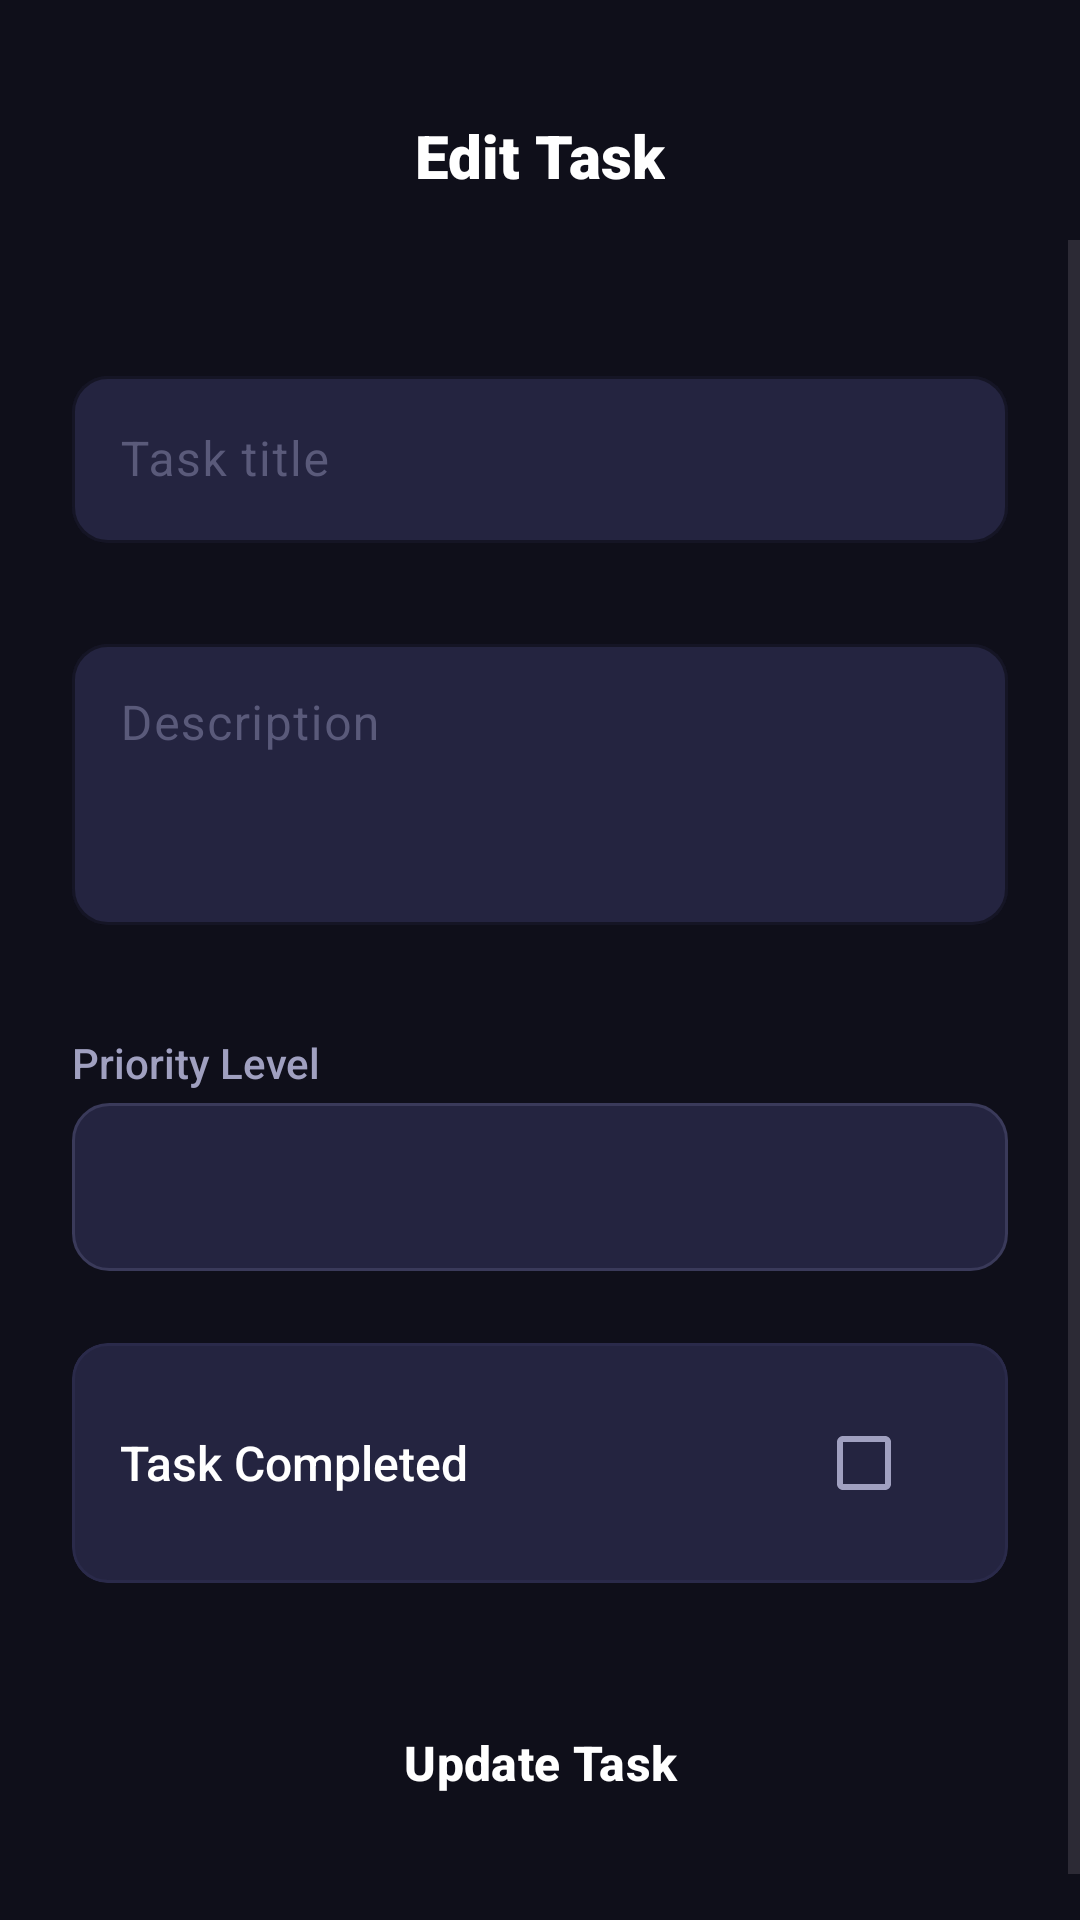

Reconstruct the res/layout file that produces this screen, plus the resources it refers to.
<!-- AndroidManifest.xml: application theme Theme.TaskActivity -->
<!-- res/layout/activity_edit_task.xml -->
<?xml version="1.0" encoding="utf-8"?>
<LinearLayout xmlns:android="http://schemas.android.com/apk/res/android"
    xmlns:app="http://schemas.android.com/apk/res-auto"
    xmlns:tools="http://tools.android.com/tools"
    android:id="@+id/main"
    android:layout_width="match_parent"
    android:layout_height="match_parent"
    android:orientation="vertical"
    android:background="@color/bg_dark"
    tools:context=".activitties.EditTaskActivity">

    
    <RelativeLayout
        android:layout_width="match_parent"
        android:layout_height="56dp"
        android:layout_marginTop="24dp"
        android:paddingStart="@dimen/spacing_md"
        android:paddingEnd="@dimen/spacing_md">

        <ImageView
            android:id="@+id/btn_back"
            android:layout_width="36dp"
            android:layout_height="36dp"
            android:layout_centerVertical="true"
            android:src="@drawable/ic_arrow_back"
            android:padding="6dp"
            android:background="?attr/selectableItemBackgroundBorderless"
            android:clickable="true"
            android:focusable="true"
            android:contentDescription="Back" />

        <TextView
            android:layout_width="wrap_content"
            android:layout_height="wrap_content"
            android:layout_centerInParent="true"
            android:text="@string/edit_task_title"
            android:textColor="@color/text_primary"
            android:textSize="20sp"
            android:fontFamily="sans-serif-black" />

    </RelativeLayout>

    <ScrollView
        android:layout_width="match_parent"
        android:layout_height="0dp"
        android:layout_weight="1"
        android:fillViewport="true">

        <LinearLayout
            android:layout_width="match_parent"
            android:layout_height="wrap_content"
            android:orientation="vertical"
            android:padding="@dimen/spacing_lg">

            
            <com.google.android.material.textfield.TextInputLayout
                android:id="@+id/til_title"
                style="@style/TaskTextInput"
                android:layout_width="match_parent"
                android:layout_height="wrap_content"
                android:layout_marginTop="@dimen/spacing_md"
                app:hintTextColor="@color/primary"
                app:errorEnabled="true">

                <com.google.android.material.textfield.TextInputEditText
                    android:id="@+id/utitle"
                    android:layout_width="match_parent"
                    android:layout_height="wrap_content"
                    android:hint="@string/hint_title"
                    android:textColor="@color/text_primary"
                    android:textSize="16sp"
                    android:inputType="textCapSentences"
                    android:maxLines="1" />
            </com.google.android.material.textfield.TextInputLayout>

            
            <com.google.android.material.textfield.TextInputLayout
                android:id="@+id/til_desc"
                style="@style/TaskTextInput"
                android:layout_width="match_parent"
                android:layout_height="wrap_content"
                android:layout_marginTop="@dimen/spacing_sm"
                app:hintTextColor="@color/primary"
                app:errorEnabled="true">

                <com.google.android.material.textfield.TextInputEditText
                    android:id="@+id/udesc"
                    android:layout_width="match_parent"
                    android:layout_height="wrap_content"
                    android:hint="@string/hint_description"
                    android:textColor="@color/text_primary"
                    android:textSize="16sp"
                    android:inputType="textMultiLine|textCapSentences"
                    android:minLines="3"
                    android:gravity="top" />
            </com.google.android.material.textfield.TextInputLayout>

            
            <TextView
                android:layout_width="wrap_content"
                android:layout_height="wrap_content"
                android:layout_marginTop="@dimen/spacing_md"
                android:layout_marginBottom="@dimen/spacing_xs"
                android:text="Priority Level"
                android:textColor="@color/text_secondary"
                android:textSize="14sp"
                android:fontFamily="sans-serif-medium"/>

            
            <Spinner
                android:id="@+id/uspinner"
                android:layout_width="match_parent"
                android:layout_height="wrap_content"
                android:background="@drawable/bg_spinner"
                android:minHeight="56dp"
                android:overlapAnchor="false"
                android:spinnerMode="dropdown" />

            
            <com.google.android.material.card.MaterialCardView
                android:layout_width="match_parent"
                android:layout_height="wrap_content"
                android:layout_marginTop="@dimen/spacing_lg"
                app:strokeColor="@color/border"
                app:strokeWidth="1dp"
                app:cardBackgroundColor="@color/bg_surface_elevated"
                app:cardCornerRadius="@dimen/radius_md"
                app:cardElevation="0dp">

                <RelativeLayout
                    android:layout_width="match_parent"
                    android:layout_height="wrap_content"
                    android:padding="@dimen/spacing_md">

                    <TextView
                        android:layout_width="wrap_content"
                        android:layout_height="wrap_content"
                        android:layout_alignParentStart="true"
                        android:layout_centerVertical="true"
                        android:text="@string/task_completed"
                        android:textColor="@color/text_primary"
                        android:textSize="16sp"
                        android:fontFamily="sans-serif-medium"/>

                    <CheckBox
                        android:id="@+id/ucheckbox"
                        android:layout_width="wrap_content"
                        android:layout_height="wrap_content"
                        android:layout_alignParentEnd="true"
                        android:layout_centerVertical="true"
                        android:buttonTint="@color/primary"/>

                </RelativeLayout>

            </com.google.android.material.card.MaterialCardView>

            
            <View
                android:layout_width="match_parent"
                android:layout_height="0dp"
                android:layout_weight="1" />

            
            <Button
                android:id="@+id/btnupdate"
                style="@style/PrimaryButton"
                android:layout_width="match_parent"
                android:layout_height="wrap_content"
                android:layout_marginTop="@dimen/spacing_xl"
                android:layout_marginBottom="@dimen/spacing_md"
                android:text="@string/btn_update"
                android:backgroundTint="@color/primary"/>

        </LinearLayout>
    </ScrollView>

</LinearLayout>
<!-- resources referenced by this layout -->
<resources>
  <color name="bg_dark">#0F0F1A</color>
  <color name="bg_surface_elevated">#242440</color>
  <color name="border">#2A2A4A</color>
  <color name="primary">#6C63FF</color>
  <color name="text_primary">#FFFFFF</color>
  <color name="text_secondary">#A0A0C0</color>
  <dimen name="radius_md">12dp</dimen>
  <dimen name="spacing_lg">24dp</dimen>
  <dimen name="spacing_md">16dp</dimen>
  <dimen name="spacing_sm">8dp</dimen>
  <dimen name="spacing_xl">32dp</dimen>
  <dimen name="spacing_xs">4dp</dimen>
  <!-- drawable bg_spinner (drawable) -->
  <?xml version="1.0" encoding="utf-8"?>
  <shape xmlns:android="http://schemas.android.com/apk/res/android"
      android:shape="rectangle">
      <solid android:color="@color/spinner_bg" />
      <corners android:radius="@dimen/radius_md" />
      <stroke
          android:width="1dp"
          android:color="@color/border_input" />
      <padding
          android:left="16dp"
          android:top="12dp"
          android:right="16dp"
          android:bottom="12dp" />
  </shape>
  <string name="btn_update">Update Task</string>
  <string name="edit_task_title">Edit Task</string>
  <string name="hint_description">Description</string>
  <string name="hint_title">Task title</string>
  <string name="task_completed">Task Completed</string>
  <style name="PrimaryButton" parent="Widget.Material3.Button">
          <item name="android:textColor">@color/white</item>
          <item name="android:textStyle">bold</item>
          <item name="android:textSize">@dimen/text_subtitle</item>
          <item name="android:textAllCaps">false</item>
          <item name="cornerRadius">@dimen/button_corner</item>
          <item name="backgroundTint">@color/primary</item>
          <item name="android:minHeight">@dimen/button_height</item>
      </style>
  <style name="Theme.TaskActivity" parent="Base.Theme.TaskActivity" />
  <color name="spinner_bg">#242440</color>
  <color name="border_input">#3A3A5A</color>
  <color name="white">#FFFFFFFF</color>
  <dimen name="text_subtitle">16sp</dimen>
  <dimen name="button_corner">14dp</dimen>
  <dimen name="button_height">56dp</dimen>
  <color name="border_input_focused">#6C63FF</color>
  <color name="text_hint">#5A5A7A</color>
  <color name="primary_dark">#5A52D5</color>
  <color name="secondary">#00D4AA</color>
  <color name="black">#FF000000</color>
  <color name="bg_surface">#1A1A2E</color>
  <color name="error">#FF4757</color>
  <color name="status_bar">#0A0A14</color>
  <style name="TaskCard" parent="Widget.Material3.CardView.Filled">
          <item name="cardCornerRadius">@dimen/card_corner</item>
          <item name="cardElevation">@dimen/card_elevation</item>
          <item name="cardBackgroundColor">@color/bg_card</item>
      </style>
  <style name="TaskFab" parent="Widget.Material3.FloatingActionButton.Primary">
          <item name="backgroundTint">@color/primary</item>
          <item name="tint">@color/white</item>
          <item name="elevation">@dimen/fab_elevation</item>
          <item name="shapeAppearanceOverlay">@style/FabShape</item>
      </style>
  <dimen name="card_corner">16dp</dimen>
  <dimen name="card_elevation">4dp</dimen>
  <color name="bg_card">#1E1E35</color>
  <dimen name="fab_elevation">8dp</dimen>
  <style name="FabShape" parent="">
          <item name="cornerSize">@dimen/radius_lg</item>
      </style>
  <dimen name="radius_lg">16dp</dimen>
</resources>
